Image classification data set "Green-Coffee-Bean-Defects-Classification" (youralfa/Green-Coffee-Bean-Defects-Classification on GitHub). Class labels (17): broken or chipped or cut, dried cherry pod, floater, foreign matter, full black, full sour, fungus damaged, hull or husk, immature or unripe, parchment or pergamino, partial black, partial sour, severe insect damage, shell, slight insect damage, specialty, withered.

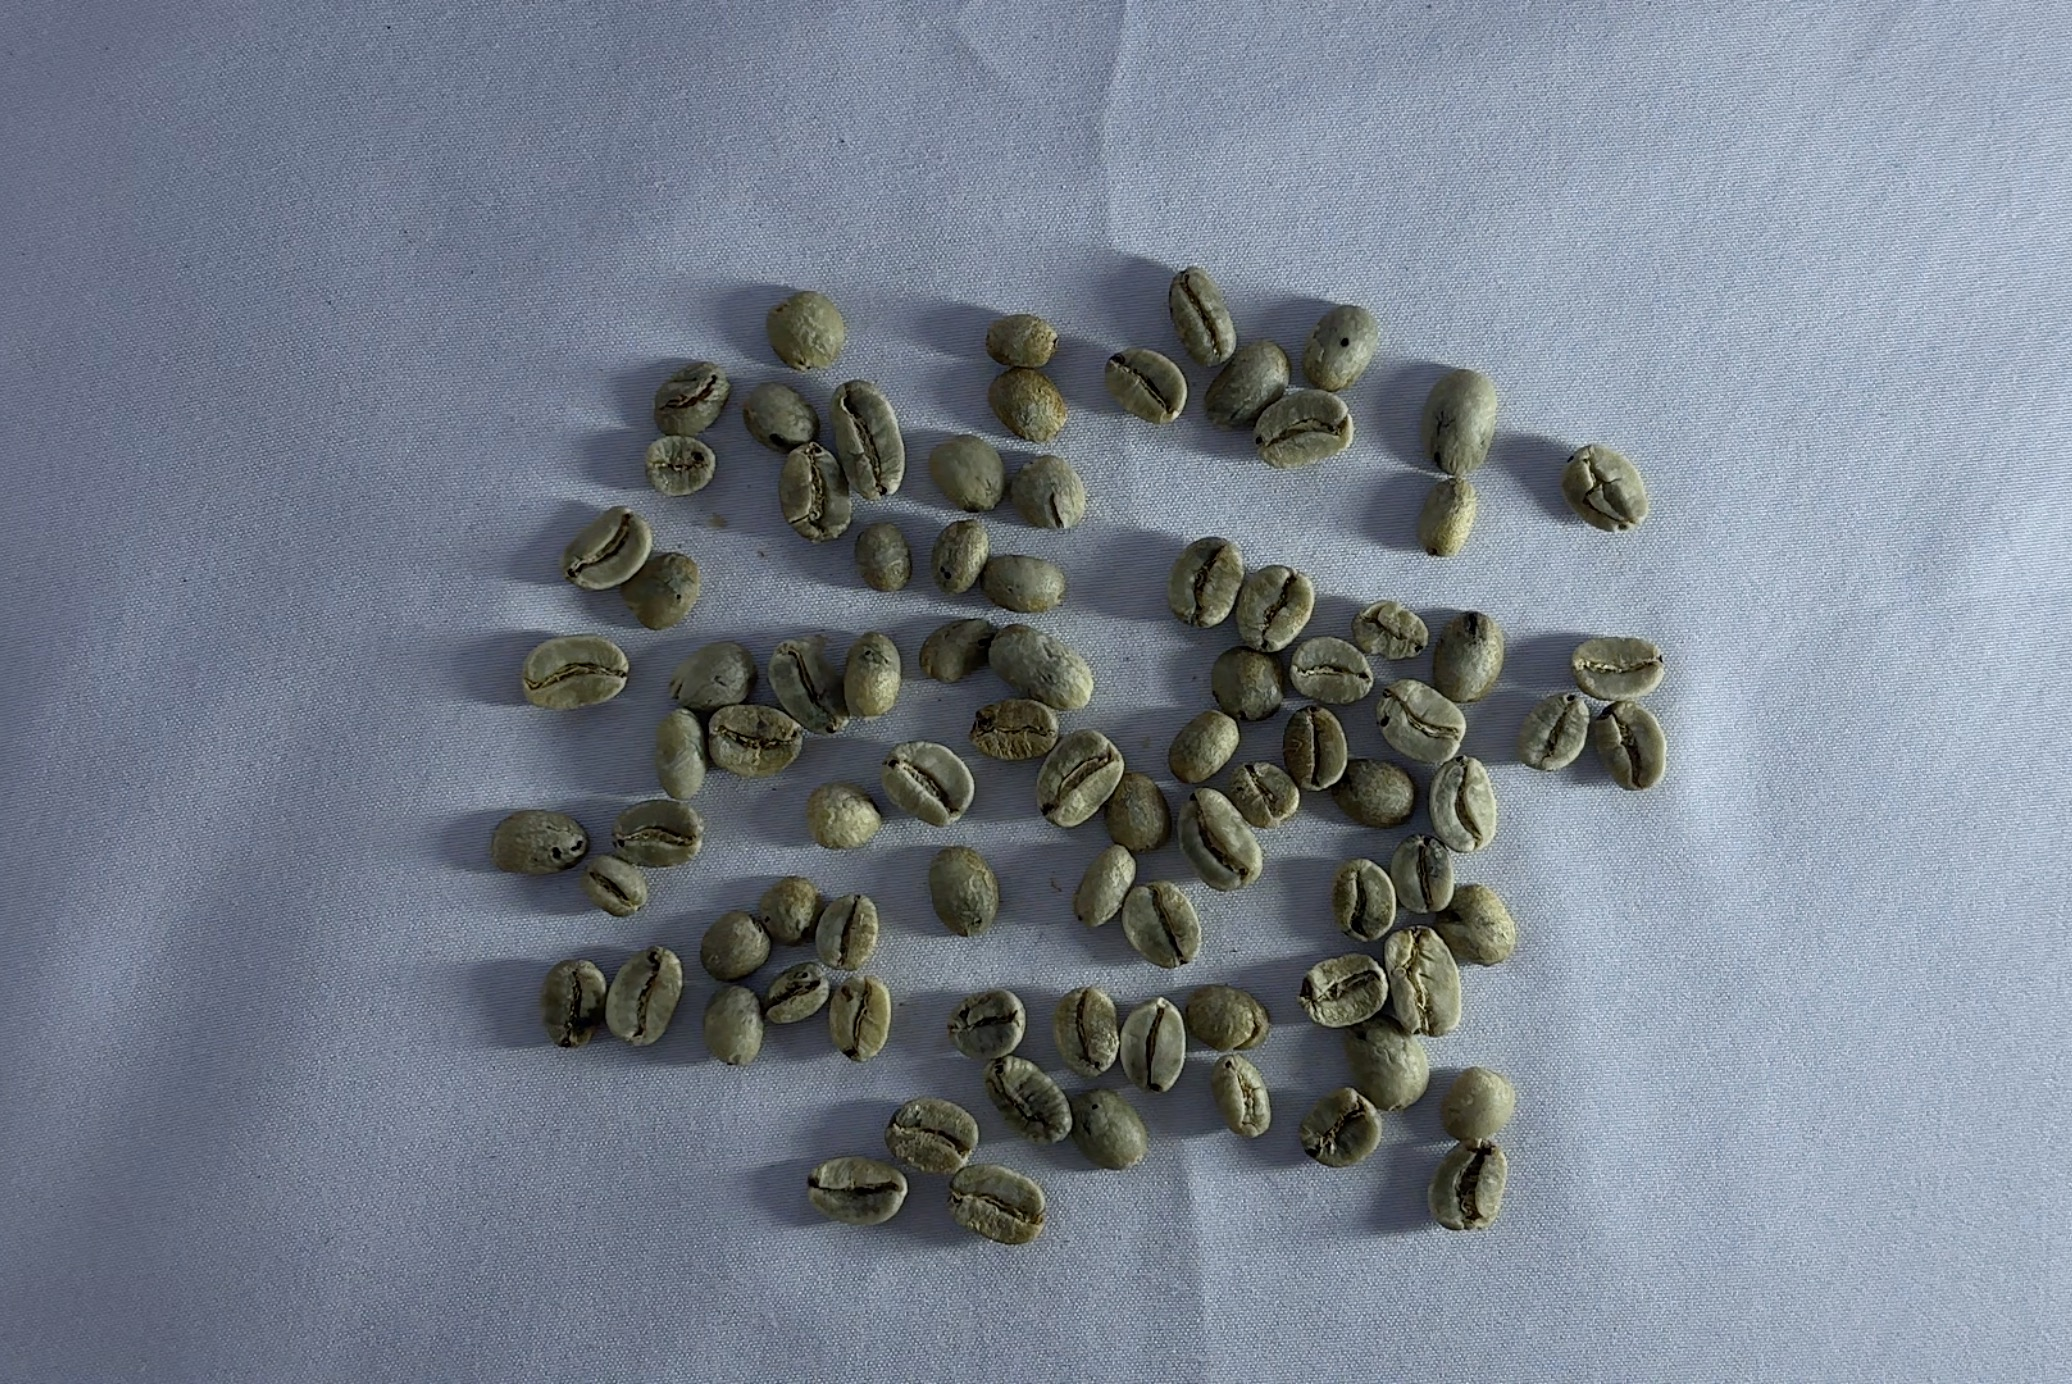
Label: slight insect damage

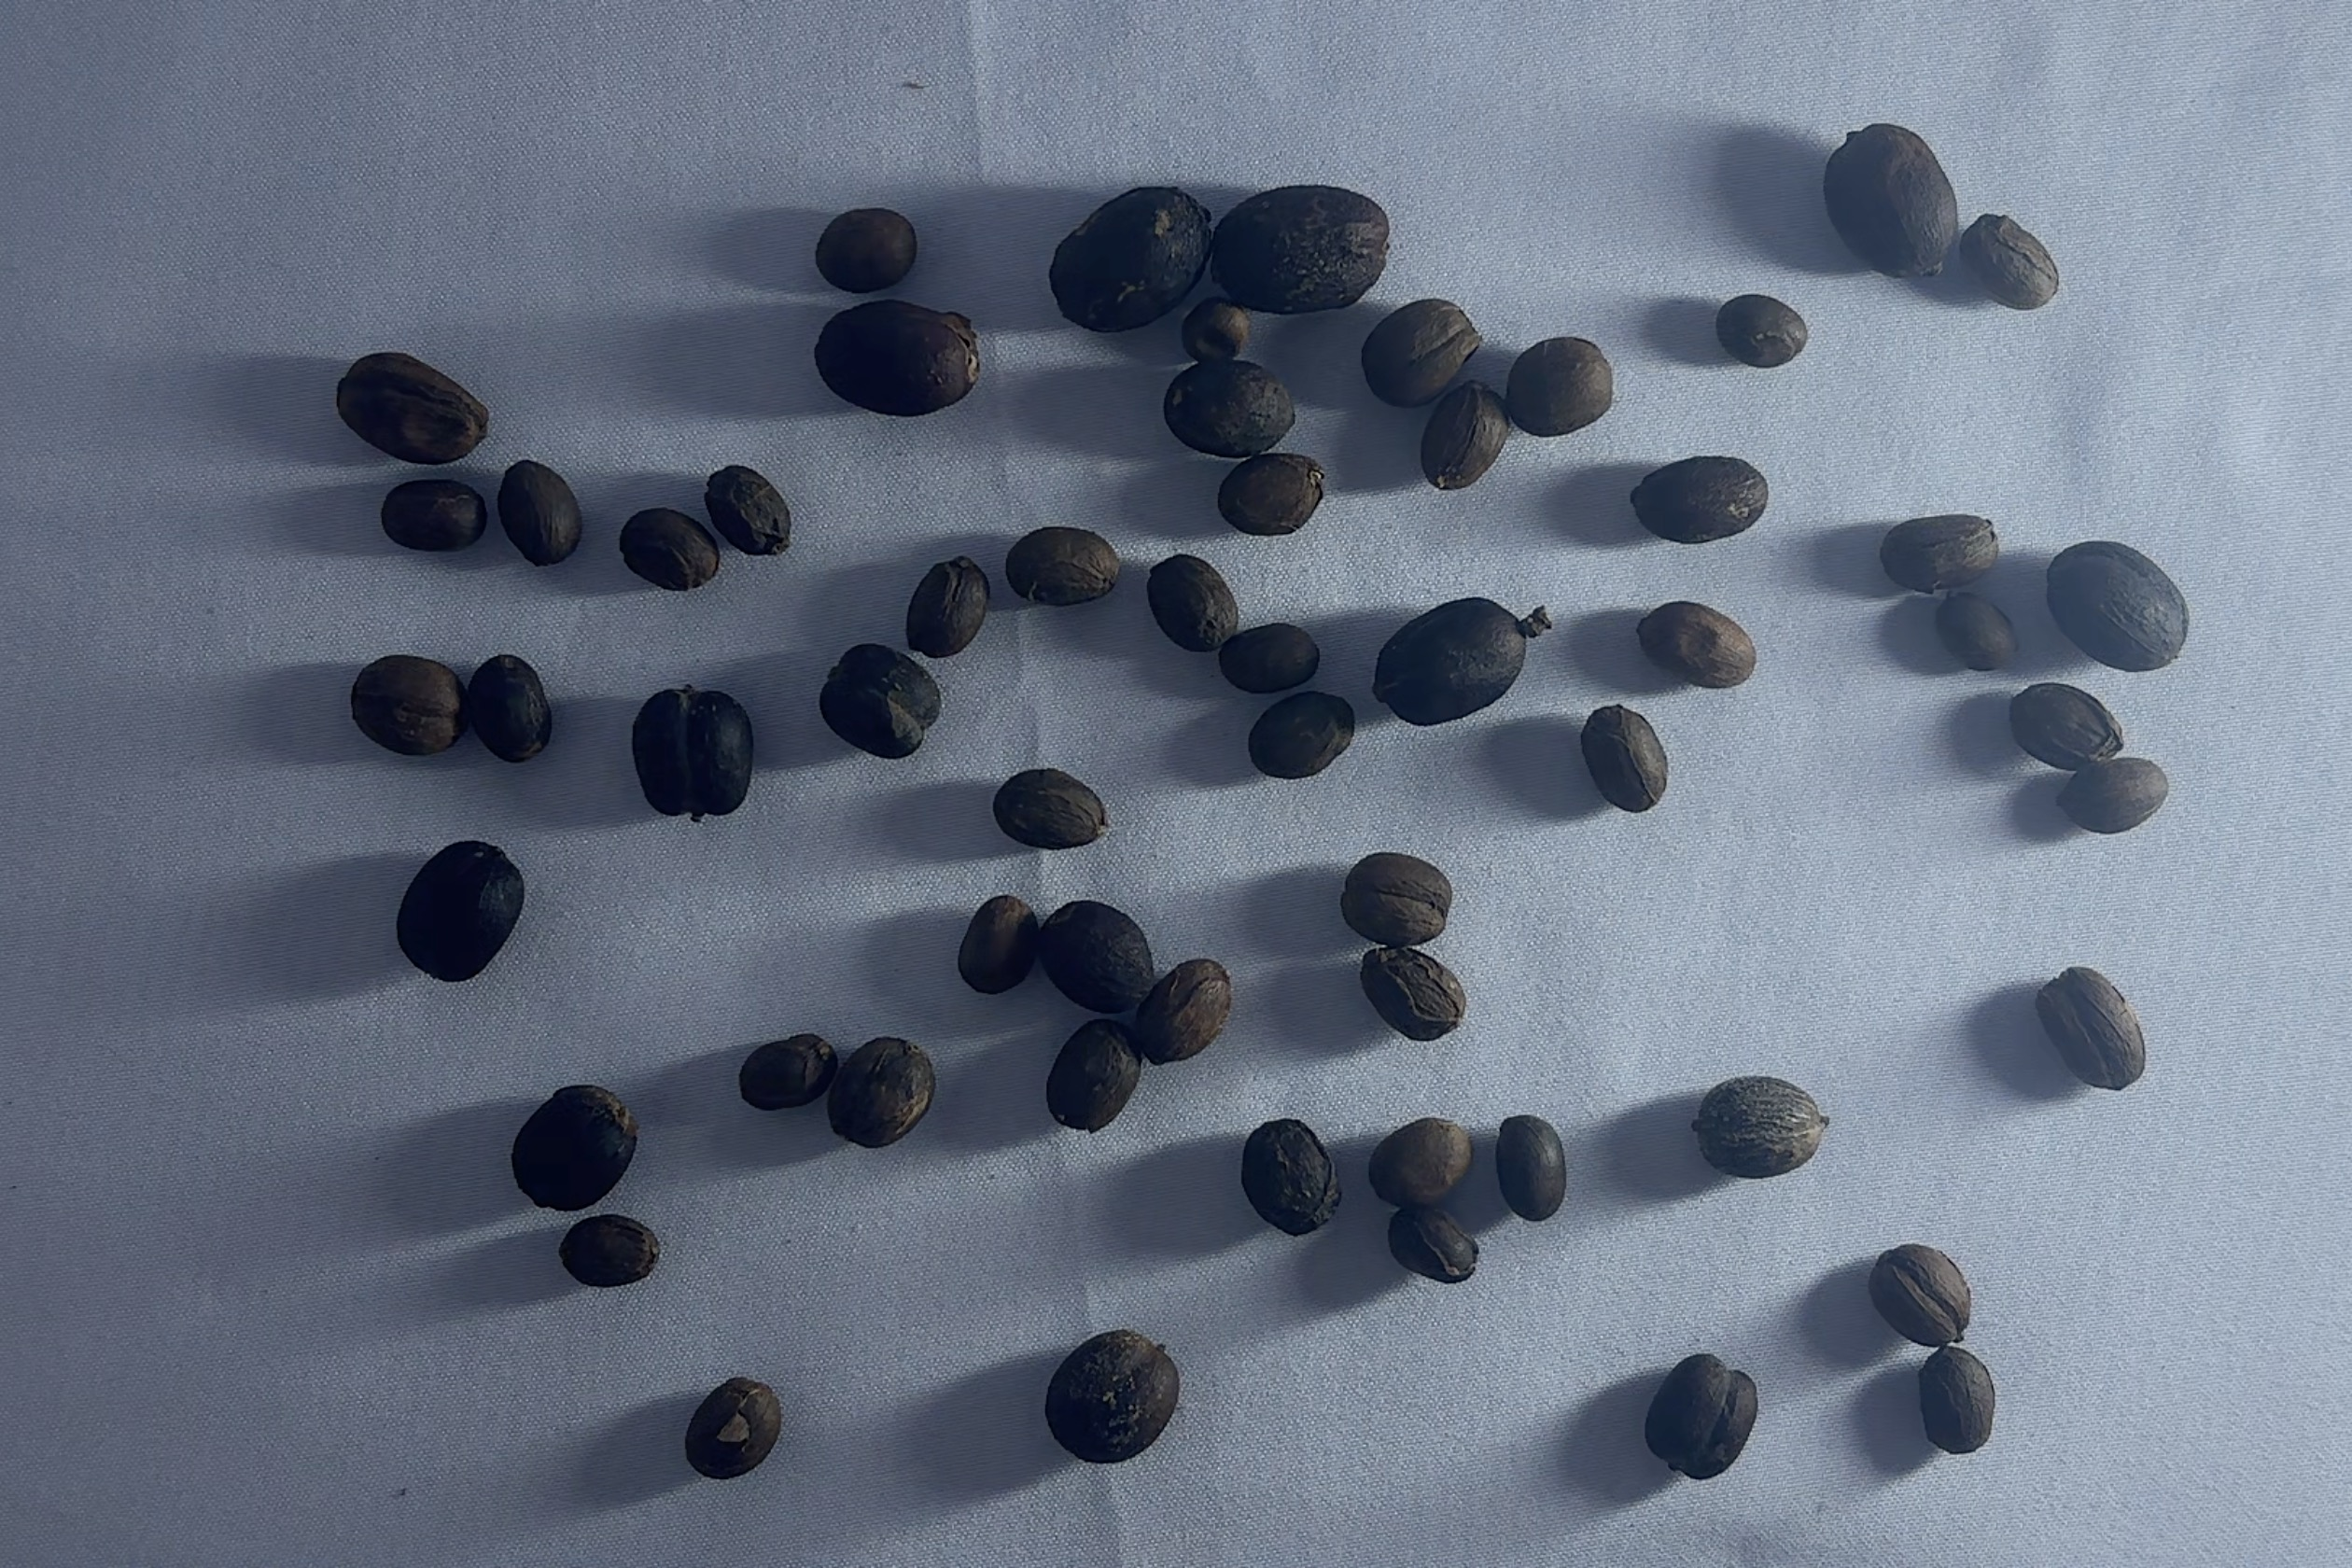
Label: dried cherry pod

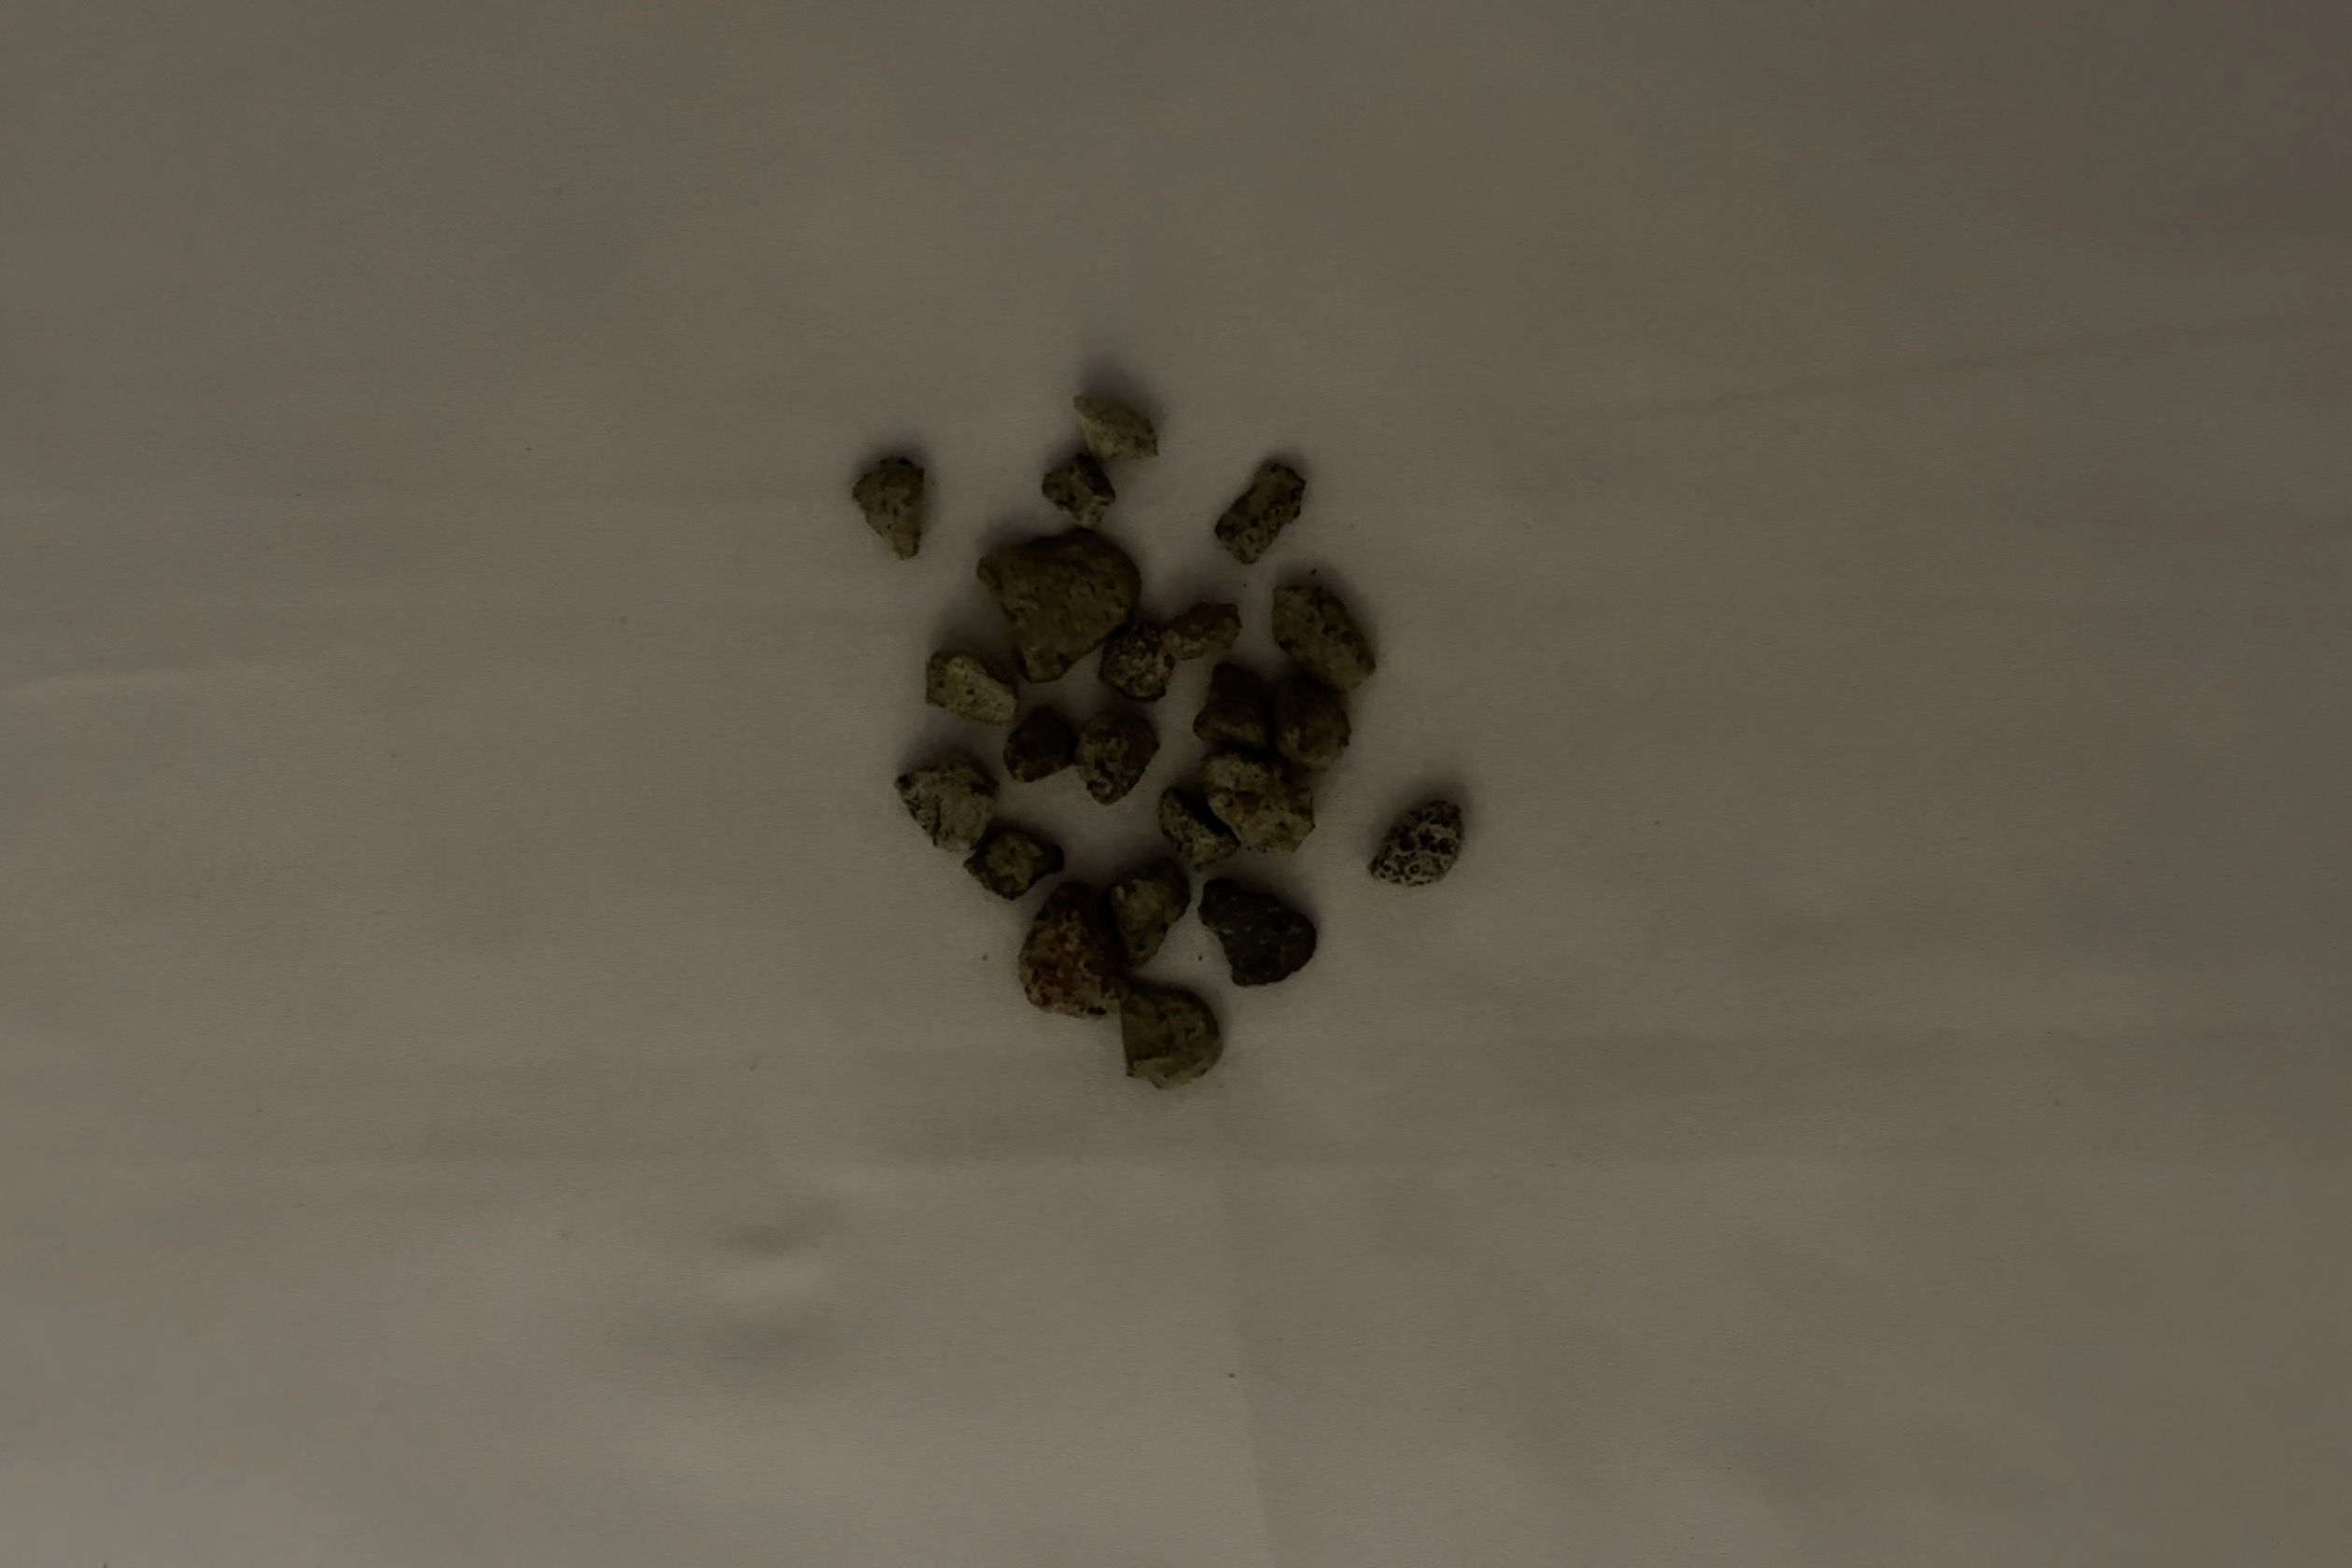
Label: foreign matter

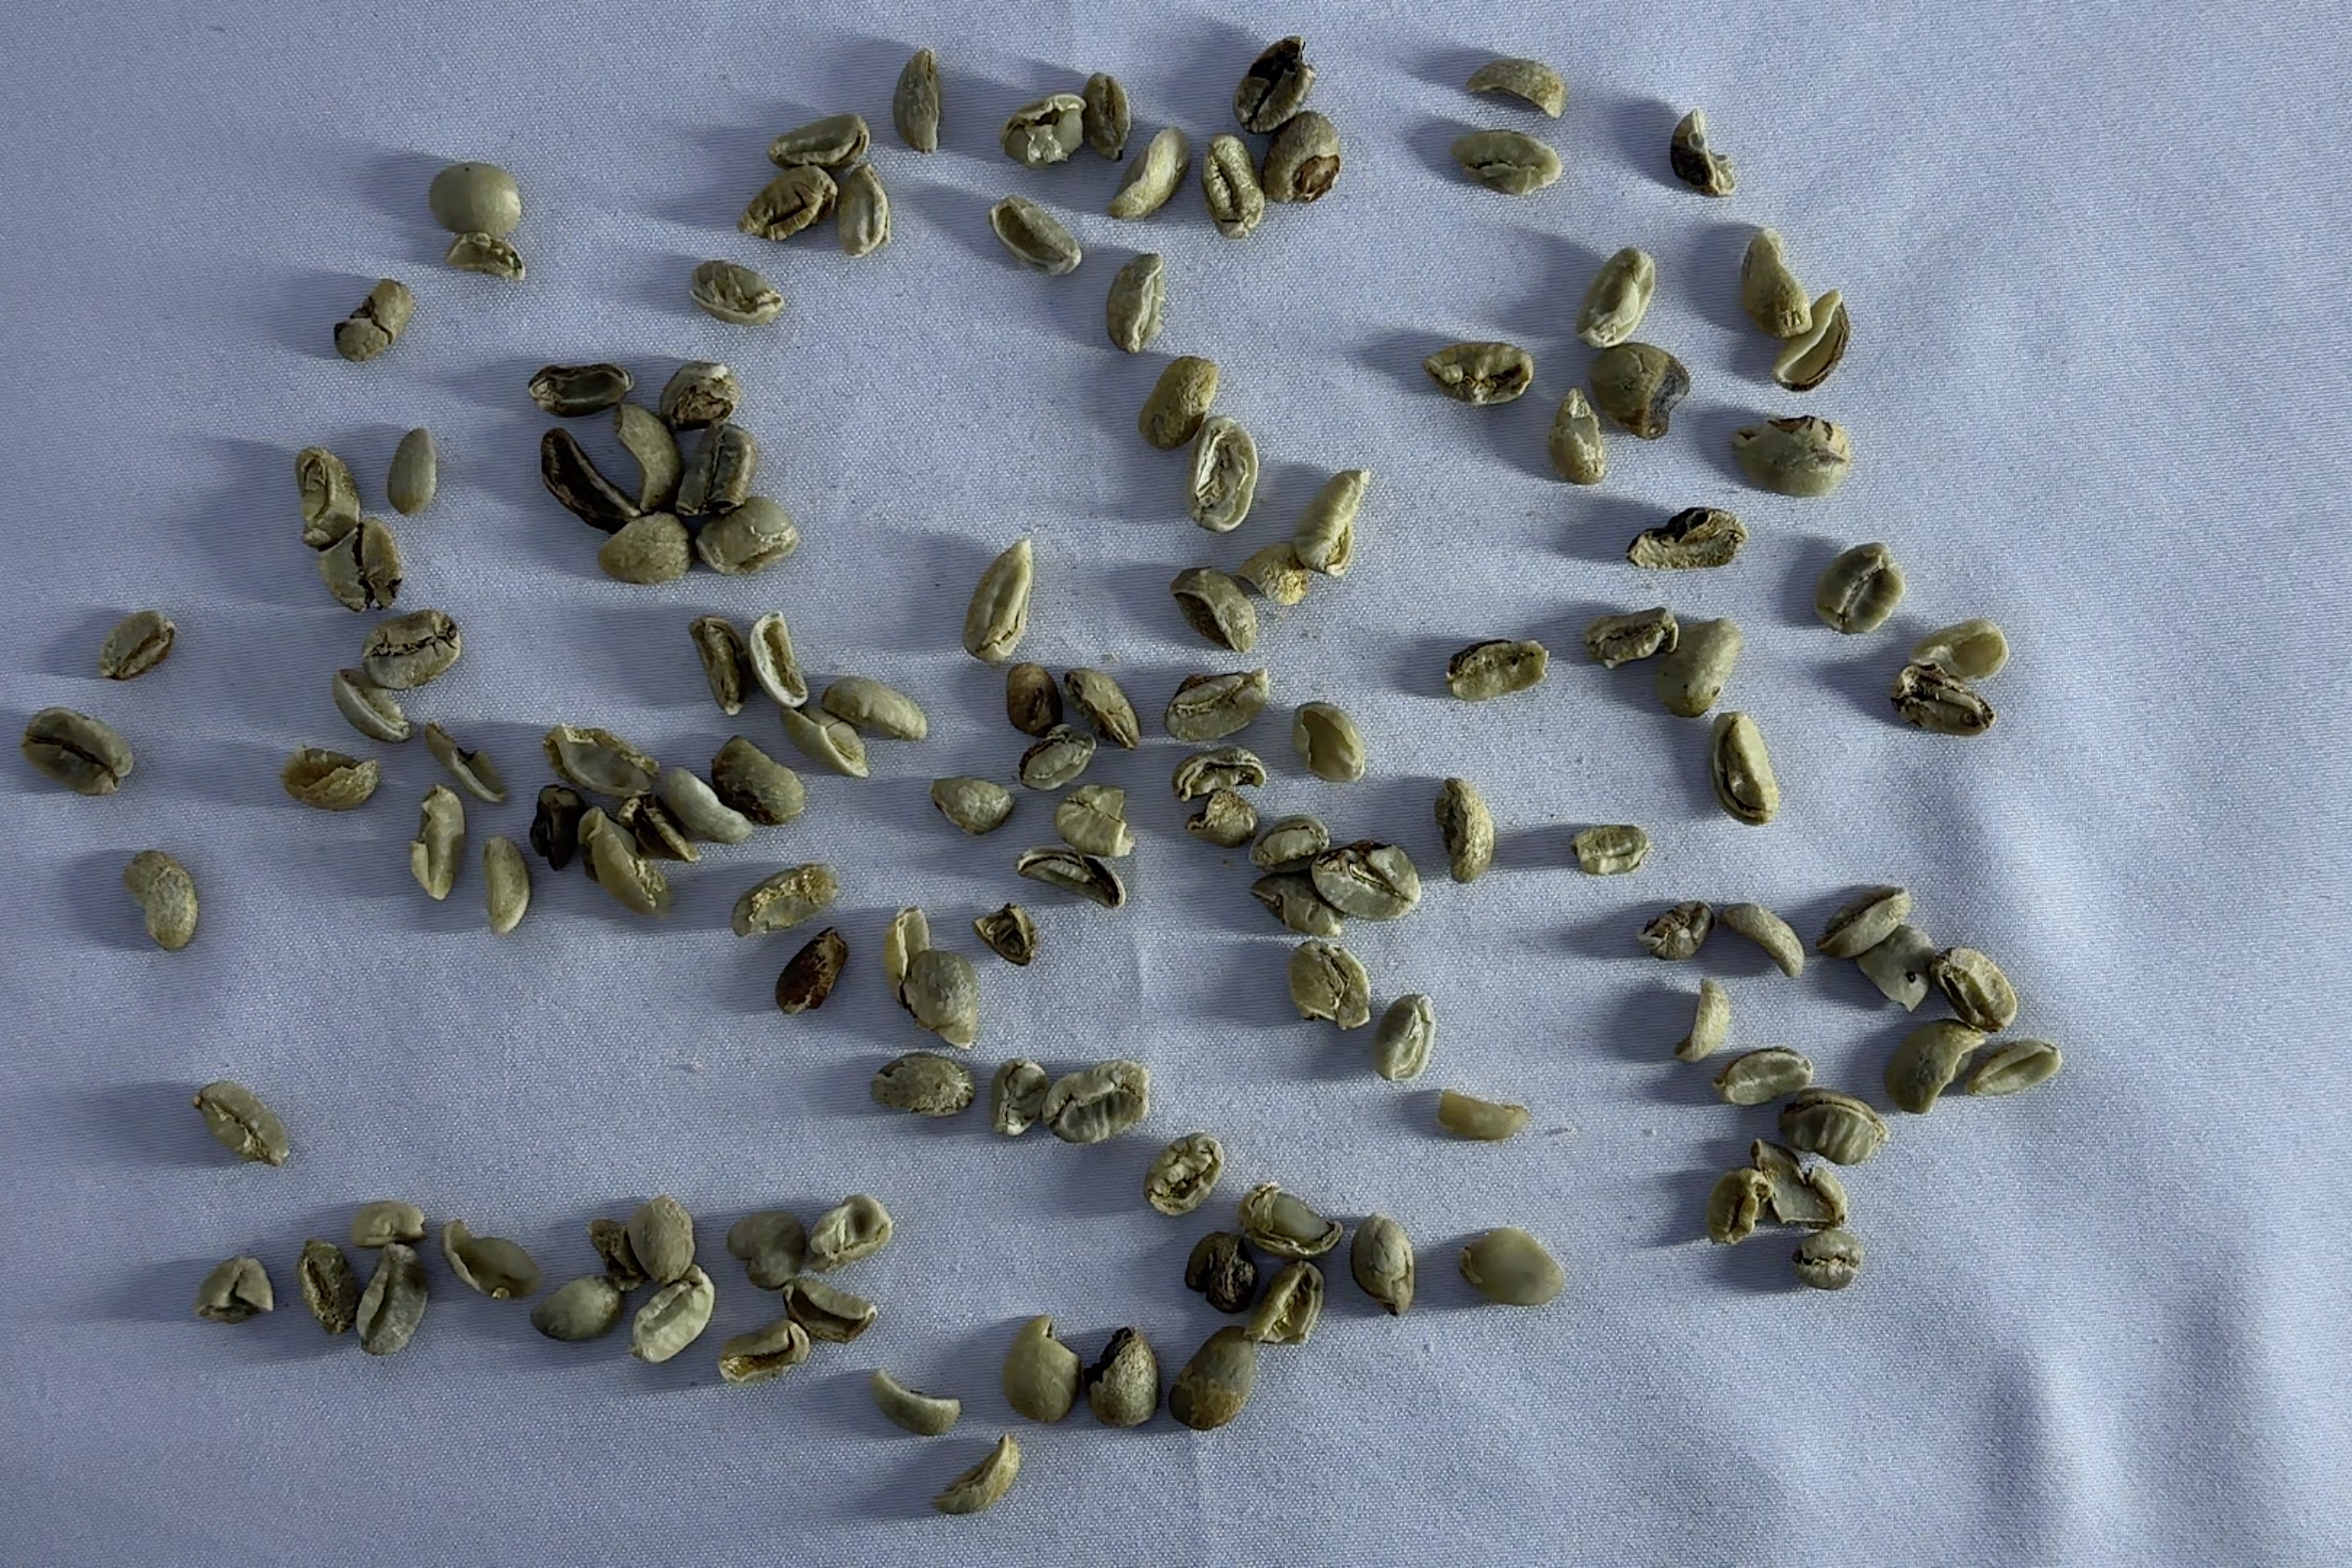
Label: broken or chipped or cut

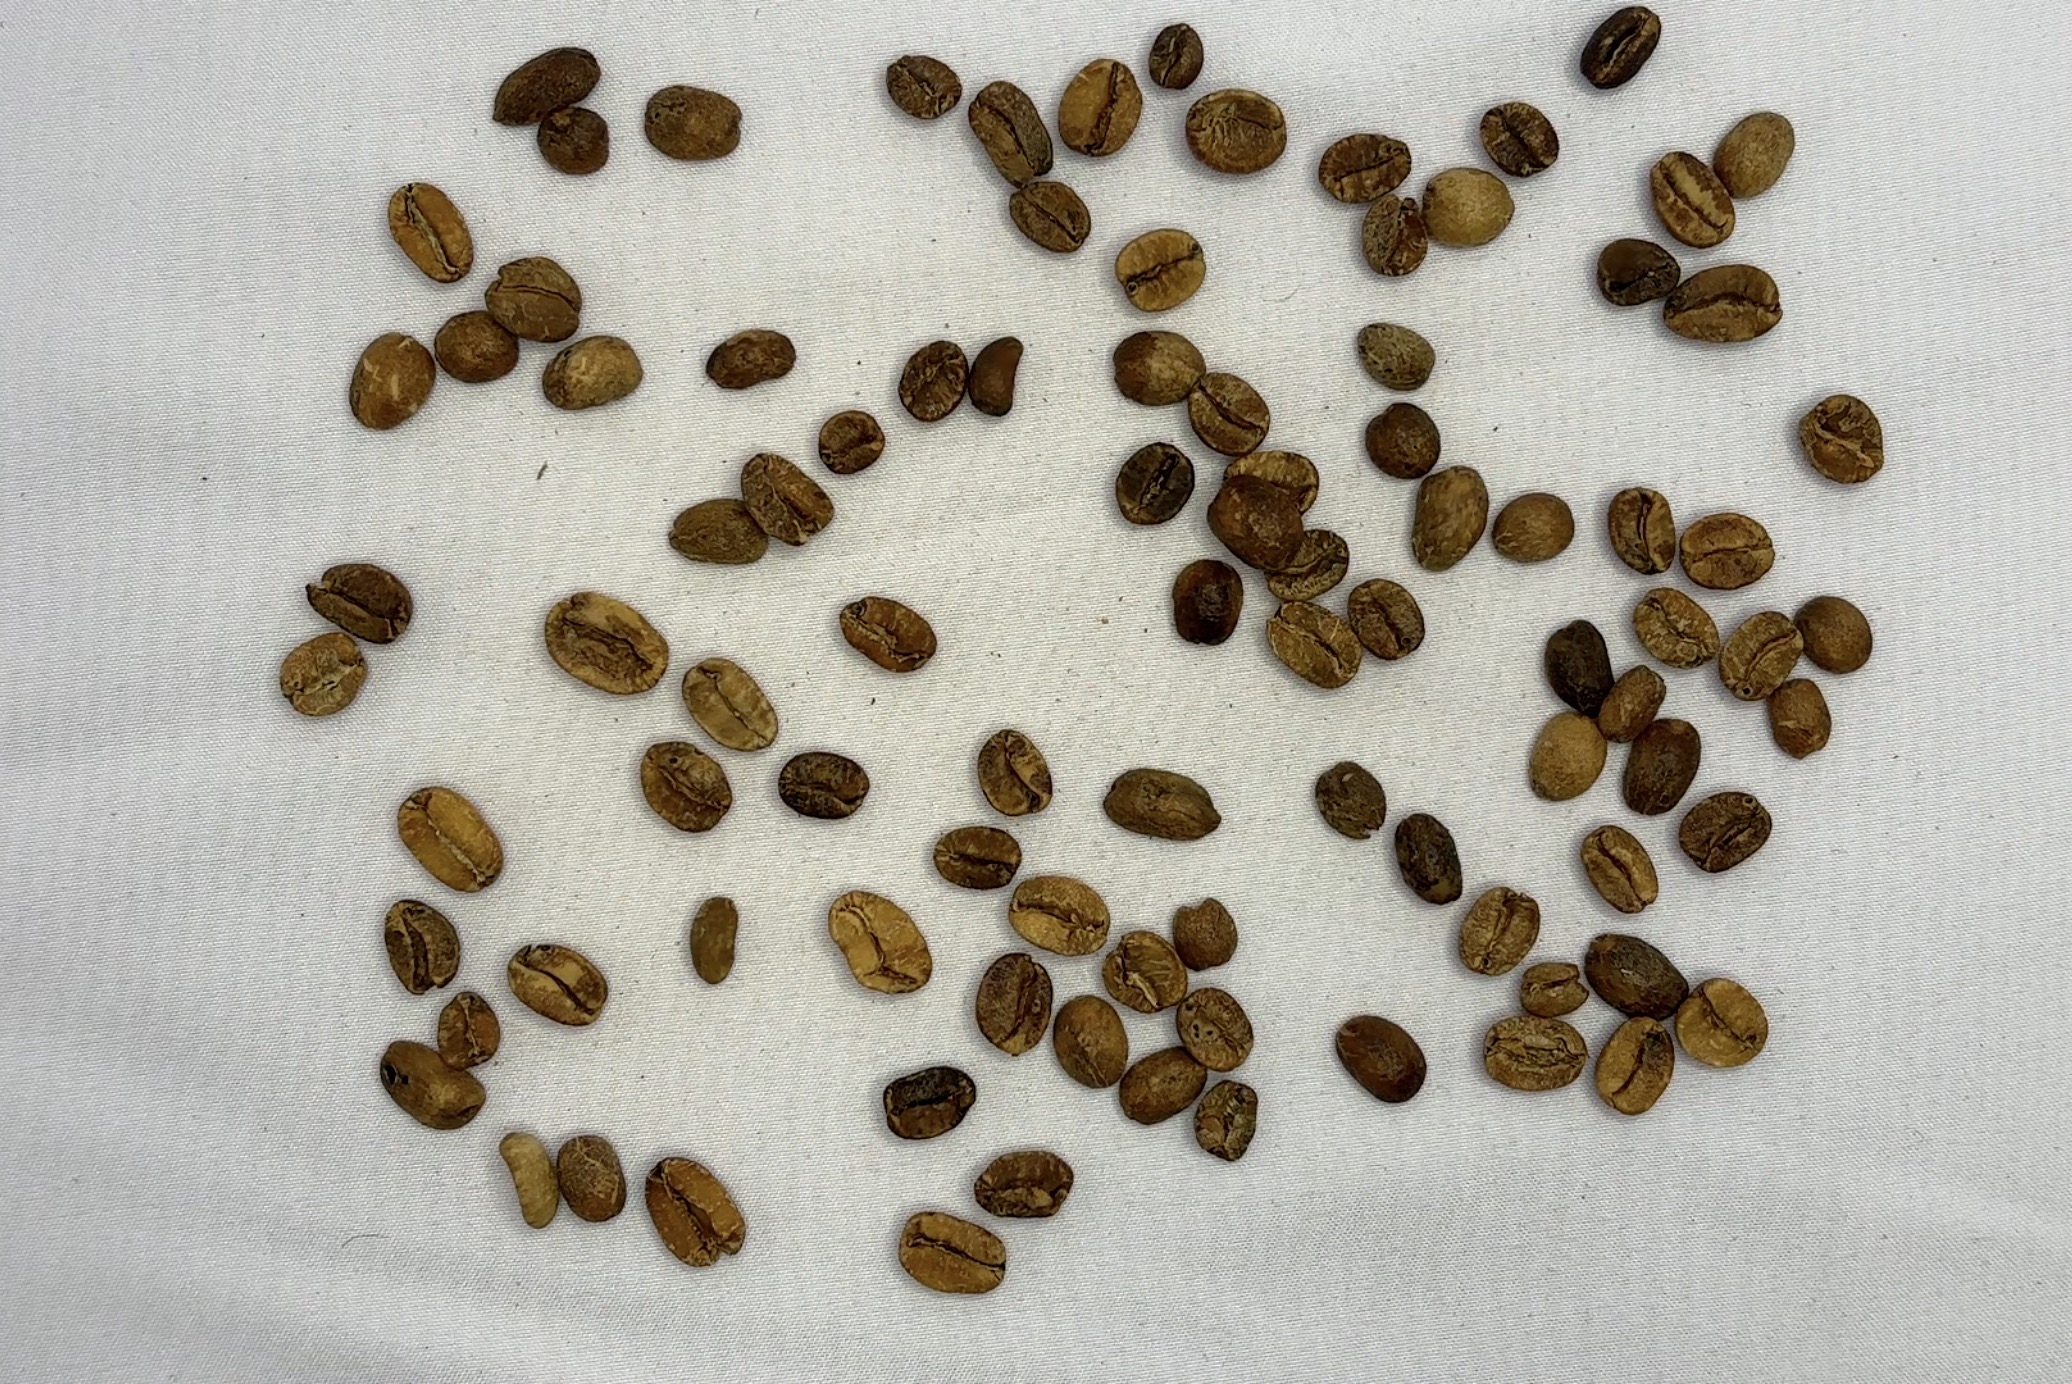
Label: full sour

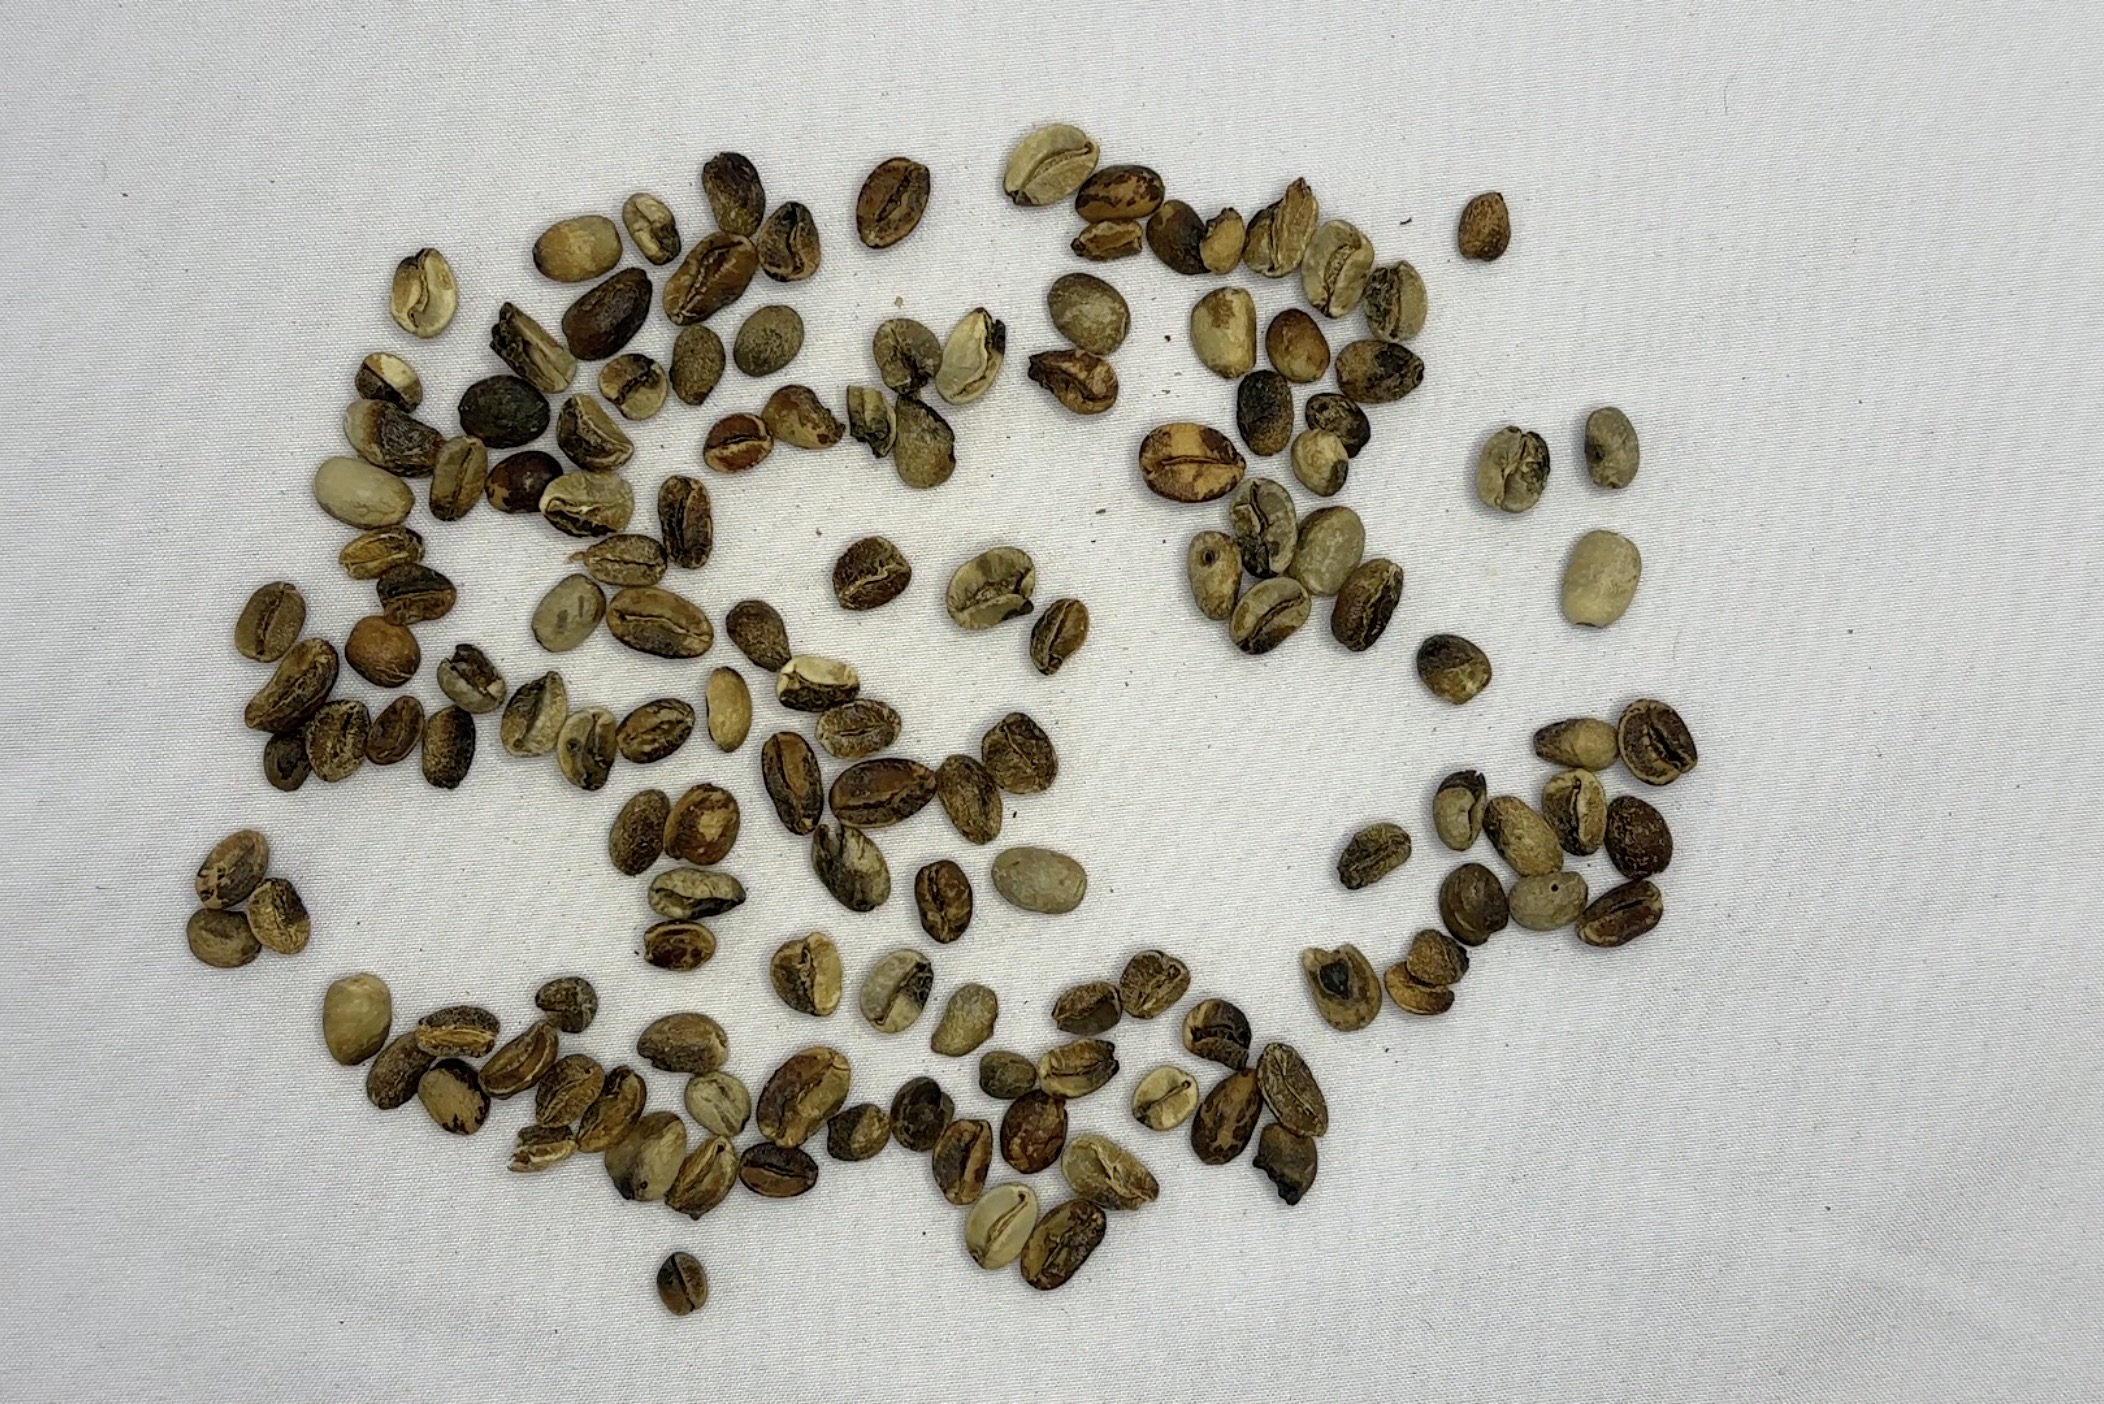
Label: partial black
